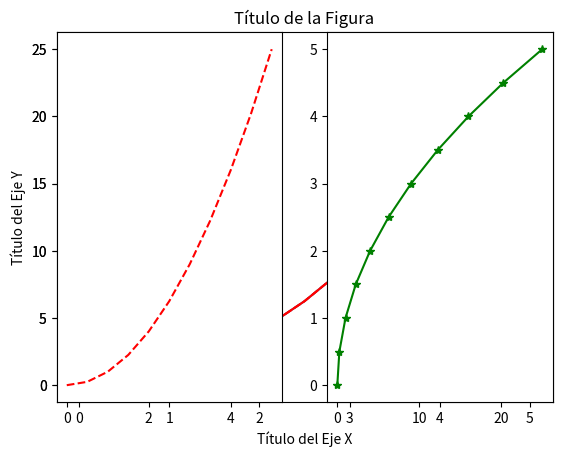
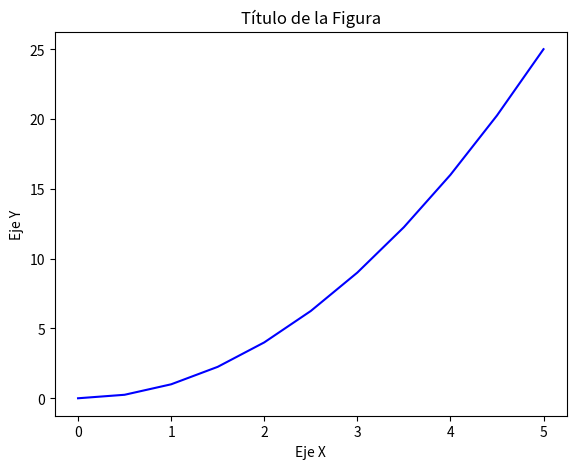
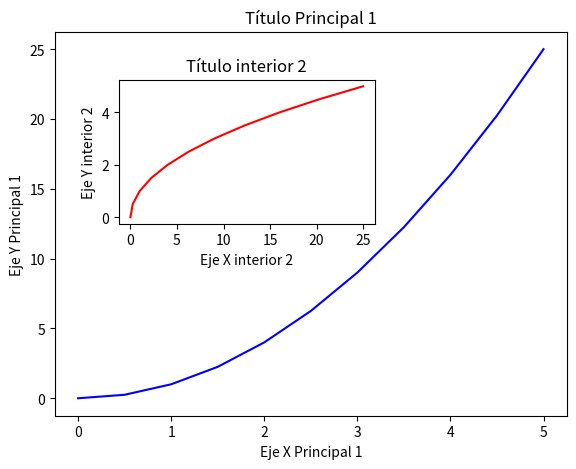
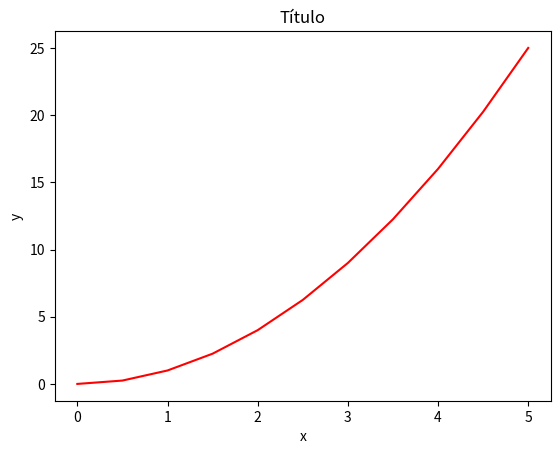
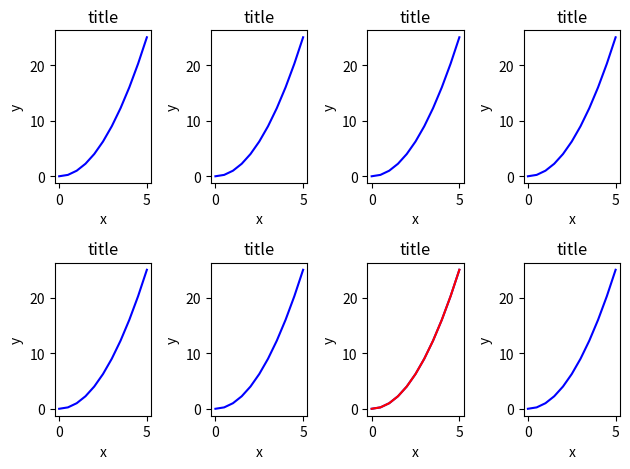
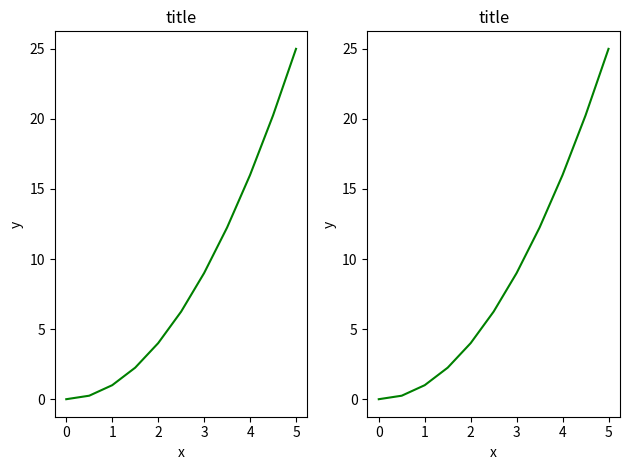
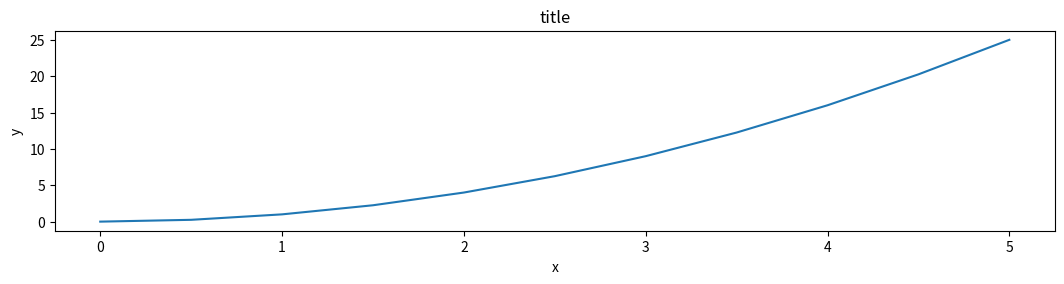
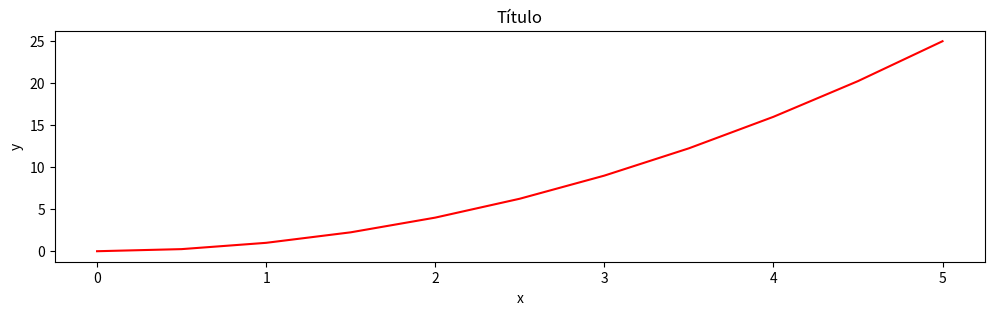
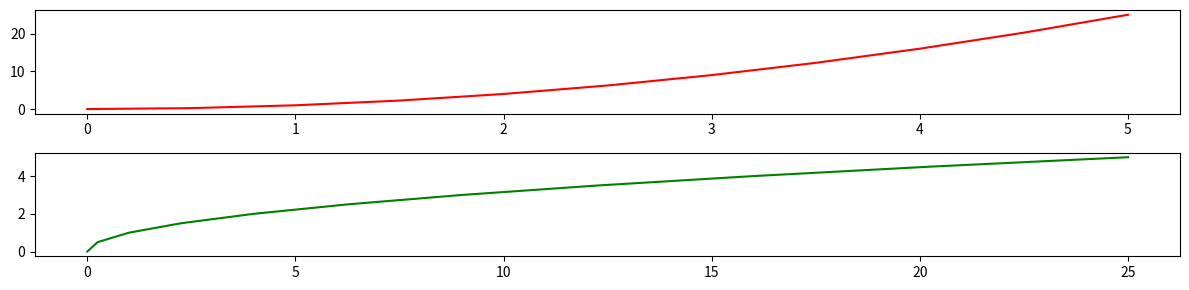
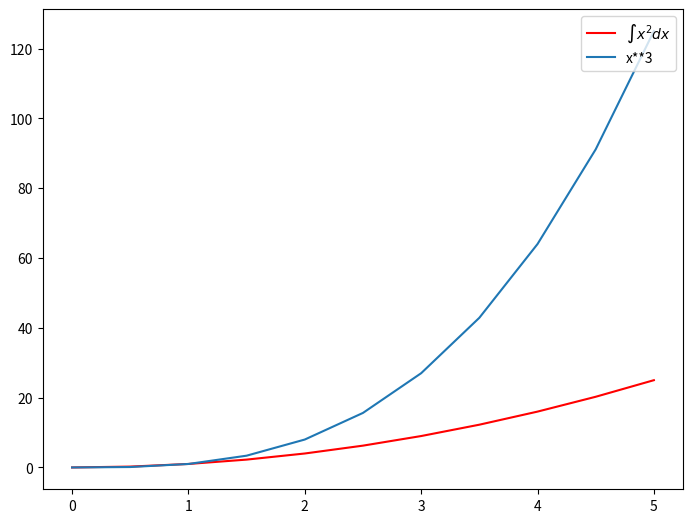
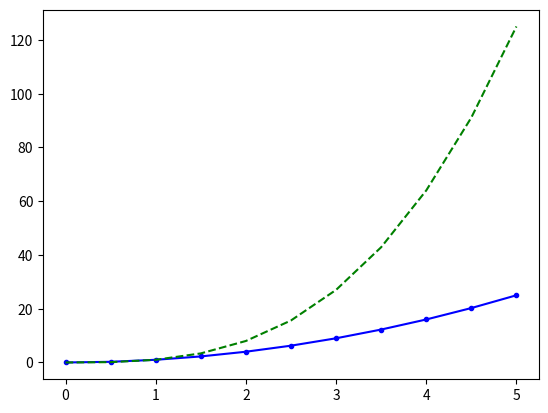
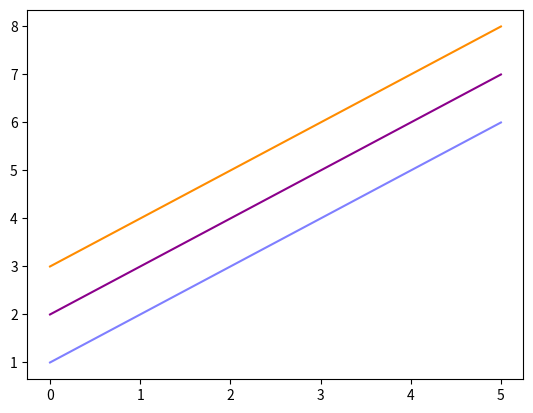
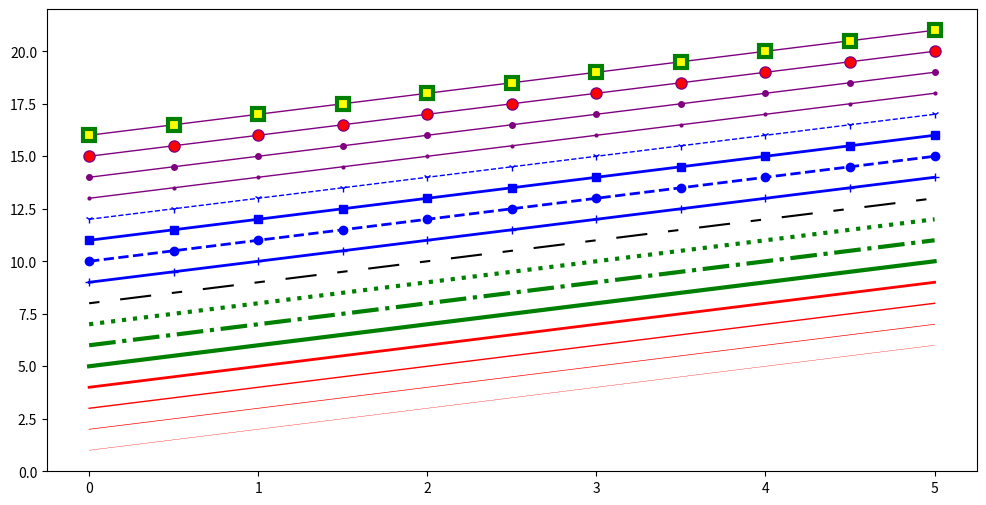
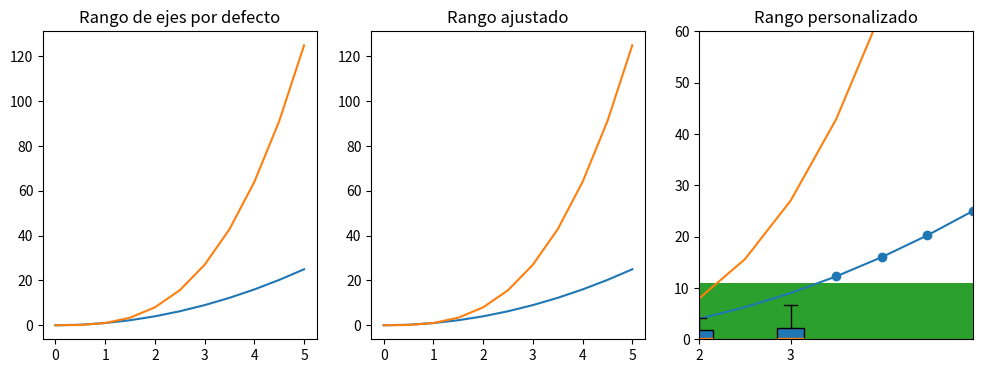

Recreate these plots in Python, in order.
import matplotlib.pyplot as plt

%matplotlib inline

import numpy as np
x = np.linspace(0, 5, 11) # 11 números entre 0 y 5, separados de forma uniforme
y = x ** 2

x

y

plt.plot(x, y)
# plt.show()    # Esto es equivalente a usar print(x) en el Notebook o simplemente escribir x

plt.plot(x, y, 'r') # 'r' es el color rojo (red)
plt.xlabel('Título del Eje X')
plt.ylabel('Título del Eje Y')
plt.title('Título de la Figura')
plt.show()

# Se pueden hacer modificaciones al estilo de MatLab:
plt.plot(x, y, 'r--')
#plt.plot(x, y, 'r*')

# plt.subplot(nrows, ncols, plot_number)
plt.subplot(1,2,1)
plt.plot(x, y, 'r--')
plt.subplot(1,2,2)
plt.plot(y, x, 'g*-');

# Creamos una Figura (canvas vacío)
fig = plt.figure()

# Añadimos los ejes a la figura
axes = fig.add_axes([0.1, 0.1, 0.8, 0.8]) # izquierda, abajo, ancho, alto (rango de 0 a 1)

# Graficamos en esos ejes
axes.plot(x, y, 'b')
axes.set_xlabel('Eje X') # Nótese el uso de "set_" al principio del nombre de los métodos
axes.set_ylabel('Eje Y')
axes.set_title('Título de la Figura')

# Crea un canvas vacío
fig = plt.figure()

axes1 = fig.add_axes([0.1, 0.1, 0.8, 0.8]) # eje principal
axes2 = fig.add_axes([0.2, 0.5, 0.4, 0.3]) # eje interior


# Figure principal Axes 1
axes1.plot(x, y, 'b')
axes1.set_xlabel('Eje X Principal 1')
axes1.set_ylabel('Eje Y Principal 1')
axes1.set_title('Título Principal 1')

# Insert Figure Axes 2
axes2.plot(y, x, 'r')
axes2.set_xlabel('Eje X interior 2')
axes2.set_ylabel('Eje Y interior 2')
axes2.set_title('Título interior 2');

# Se usa de forma simular a plt.figure() excepto que devuelve al mismo tiempo un objeto Figura y un objeto (o un arreglo) de ejes
fig, axes = plt.subplots()

# Ahora se usa el eje, como antes, para graficar en él
axes.plot(x, y, 'r')
axes.set_xlabel('x')
axes.set_ylabel('y')
axes.set_title('Título');

# Canvas vacío de 1x2 subplots
fig, axes = plt.subplots(nrows=1, ncols=2)

# Axes es un arreglo de ejes sobre los cuales se puede graficar
axes

# Canvas vacío de 2x4 subplots
fig, axes = plt.subplots(nrows=2, ncols=4)
plt.tight_layout()

axes

for row in axes:
    for ax in row:
        ax.plot(x, y, 'b')
        ax.set_xlabel('x')
        ax.set_ylabel('y')
        ax.set_title('title')


axes[1,2].plot(x, y, 'r')

# Para mostrar la figura    
fig.tight_layout()
fig



fig, axes = plt.subplots(nrows=1, ncols=2)

for ax in axes:
    ax.plot(x, y, 'g')
    ax.set_xlabel('x')
    ax.set_ylabel('y')
    ax.set_title('title')

fig
plt.tight_layout()

fig = plt.figure(figsize=(10,2))   #, dpi=100)

ax = fig.add_axes([0,0,1,1])
ax.plot(x,y)

fig, axes = plt.subplots(figsize=(12,3))

axes.plot(x, y, 'r')
axes.set_xlabel('x')
axes.set_ylabel('y')
axes.set_title('Título');

fig, axes = plt.subplots(nrows=2, ncols=1, figsize=(12,3))

axes[0].plot(x, y, 'r')
axes[1].plot(y, x, 'g')

plt.tight_layout()

fig.savefig("figura.png")

fig.savefig("figura_dpi200.png", dpi=200)

# Generando un PDF
fig.savefig("figura.pdf",)

ax.set_title("title");

ax.set_xlabel("x")
ax.set_ylabel("y");

fig = plt.figure()

ax = fig.add_axes([0,0,1,1])

ax.plot(x, x**2, 'r', label="$\int x^2 d x$")
ax.plot(x, x**3, label="x**3")
ax.legend()

ax.legend(loc=1) # upper right 
#ax.legend(loc=2) # upper left 
#ax.legend(loc=3) # lower left 
#ax.legend(loc=4) # lower right

# Más común
#ax.legend(loc=0) # matplotlib decide la mejor posición

# Personalizado
#ax.legend(loc=(0.1,0.1))

fig

# Estilo MATLAB
fig, ax = plt.subplots()
ax.plot(x, x**2, 'b.-') # línea azul (b) con puntos
ax.plot(x, x**3, 'g--') # línea punteada verde (g) 

fig, ax = plt.subplots()

ax.plot(x, x+1, color="blue", alpha=0.5) # medio-transparente (alpha=0.5)
ax.plot(x, x+2, color="#8B008B")        # Código hexadecimal RGB (RGB Hex Code)
ax.plot(x, x+3, color="#FF8C00")        # Código hexadecimal RGB

fig, ax = plt.subplots(figsize=(12,6))

# linewidth
ax.plot(x, x+1, color="red", linewidth=0.25)
ax.plot(x, x+2, color="red", linewidth=0.50)
ax.plot(x, x+3, color="red", linewidth=1.00)
ax.plot(x, x+4, color="red", linewidth=2.00)

# linestyle: ‘-‘, ‘-.’, ‘:’, ‘steps’
ax.plot(x, x+5, color="green", lw=3, linestyle='-')
ax.plot(x, x+6, color="green", lw=3, ls='-.')
ax.plot(x, x+7, color="green", lw=3, ls=':')

# línea personalizada
line, = ax.plot(x, x+8, color="black", lw=1.50)
line.set_dashes([5, 10, 15, 10]) # formato: longitud de línea, longitud de espacio, ...

# marcadores: marker = '+', 'o', '*', 's', ',', '.', '1', '2', '3', '4', ...
ax.plot(x, x+ 9, color="blue", lw=2, ls='-', marker='+')
ax.plot(x, x+10, color="blue", lw=2, ls='--', marker='o')
ax.plot(x, x+11, color="blue", lw=2, ls='-', marker='s')
ax.plot(x, x+12, color="blue", lw=1, ls='--', marker='1')

# tamaño y color del marcador
ax.plot(x, x+13, color="purple", lw=1, ls='-', marker='o', markersize=2)
ax.plot(x, x+14, color="purple", lw=1, ls='-', marker='o', markersize=4)
ax.plot(x, x+15, color="purple", lw=1, ls='-', marker='o', markersize=8, markerfacecolor="red")
ax.plot(x, x+16, color="purple", lw=1, ls='-', marker='s', markersize=8, 
        markerfacecolor="yellow", markeredgewidth=3, markeredgecolor="green");

fig, axes = plt.subplots(1, 3, figsize=(12, 4))

axes[0].plot(x, x**2) # Se puede graficar sobre la misma figura llamando varias veces a plot()
axes[0].plot(x, x**3)
axes[0].set_title("Rango de ejes por defecto")

axes[1].plot(x, x**2, x, x**3) # Se puede hacer esto en una sola línea
axes[1].axis('tight')
axes[1].set_title("Rango ajustado")

axes[2].plot(x, x**2, x, x**3)
axes[2].set_ylim([0, 60])
axes[2].set_xlim([2, 5])
axes[2].set_title("Rango personalizado");

plt.scatter(x,y)

from random import sample
data = sample(range(1, 1000), 100)
plt.hist(data, width=80)

data = [np.random.normal(0, std, 100) for std in range(1, 4)]

# boxplot rectangular
plt.boxplot(data,vert=True,patch_artist=True);   